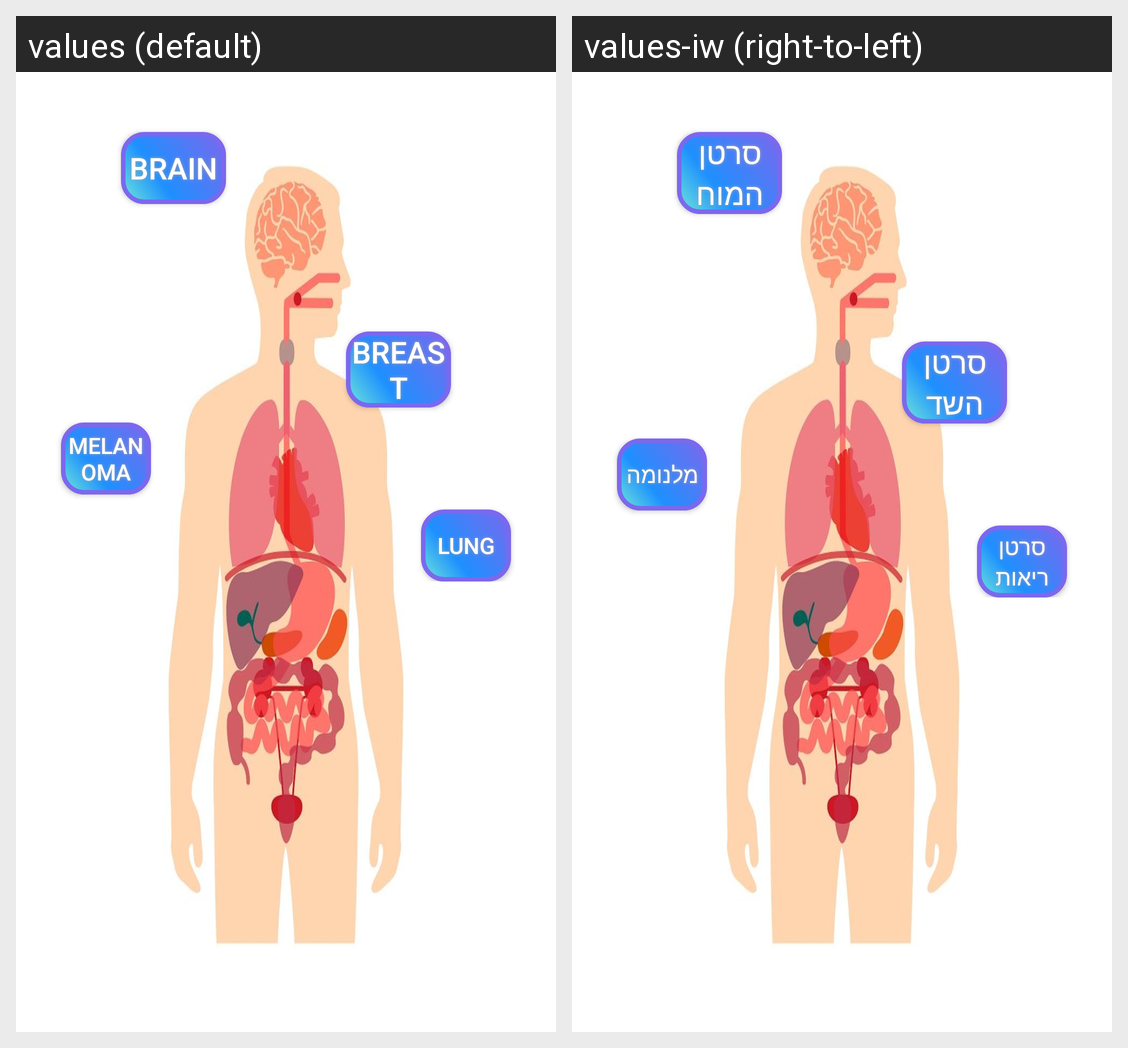

Strings drawn on this Android screen and how each of the app's shown locales translates them:
Android screen res/layout/activity_about_cancer.xml rendered under 2 locales, left to right: values (default), values-iw (right-to-left). Device: Nexus 5 (rendered at 1080×1920; each locale shown at half size, 540×960, under a caption strip naming it); theme AppTheme.
Strings drawn on this screen, with the default value and each locale's value (text and hints the layout hard-codes, and strings that could not be matched under every locale, appear in the picture but are not listed):

BrainCancer
  values: Brain
  values-iw: סרטן המוח

BreastCancer
  values: Breast
  values-iw: סרטן השד

MelanomaCancer
  values: Melanoma
  values-iw: מלנומה

SkinCancer
  values: Lung
  values-iw: סרטן ריאות
